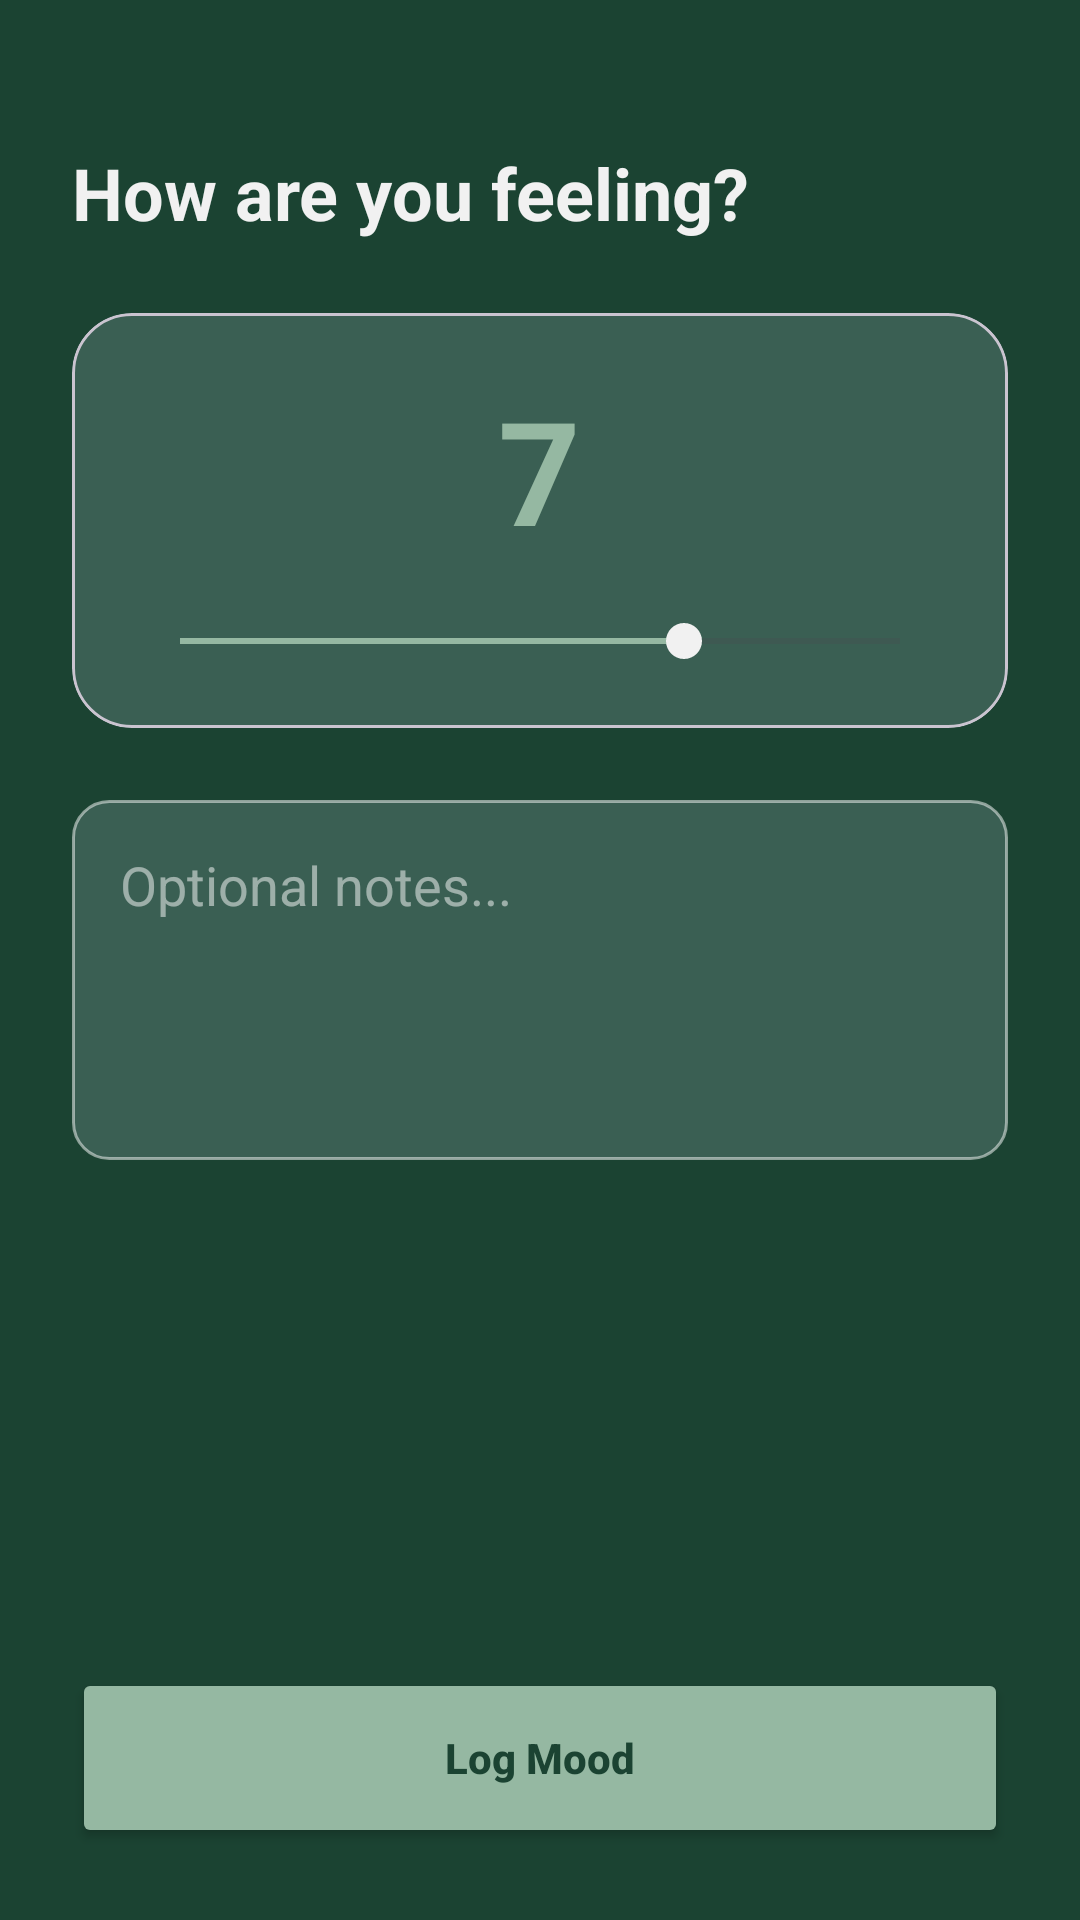

Write the Android layout XML for this screen, with the resource values it uses.
<!-- AndroidManifest.xml: application theme Theme.VedaApplication -->
<!-- res/layout/activity_mood_logging.xml -->
<?xml version="1.0" encoding="utf-8"?>
<androidx.constraintlayout.widget.ConstraintLayout
    xmlns:android="http://schemas.android.com/apk/res/android"
    xmlns:app="http://schemas.android.com/apk/res-auto"
    android:layout_width="match_parent"
    android:layout_height="match_parent"
    android:background="@color/sombre_green">

    <ImageView
        android:id="@+id/btnBack"
        android:layout_width="wrap_content"
        android:layout_height="wrap_content"
        android:src="@drawable/ic_back"
        android:padding="24dp"
        app:tint="@color/off_white"
        app:layout_constraintTop_toTopOf="parent"
        app:layout_constraintStart_toStartOf="parent" />

    <TextView
        android:id="@+id/tvTitle"
        android:layout_width="wrap_content"
        android:layout_height="wrap_content"
        android:text="How are you feeling?"
        android:textColor="@color/off_white"
        android:textSize="24sp"
        android:textStyle="bold"
        app:layout_constraintTop_toBottomOf="@id/btnBack"
        app:layout_constraintStart_toStartOf="parent"
        android:layout_marginStart="24dp" />

    
    <com.google.android.material.card.MaterialCardView
        android:id="@+id/cvMoodSelector"
        android:layout_width="match_parent"
        android:layout_height="wrap_content"
        android:layout_margin="24dp"
        app:cardBackgroundColor="#3A5F53"
        app:cardCornerRadius="20dp"
        app:layout_constraintTop_toBottomOf="@id/tvTitle">

        <LinearLayout
            android:layout_width="match_parent"
            android:layout_height="wrap_content"
            android:orientation="vertical"
            android:padding="20dp"
            android:gravity="center">

            <TextView
                android:id="@+id/tvMoodValue"
                android:layout_width="wrap_content"
                android:layout_height="wrap_content"
                android:text="7"
                android:textSize="48sp"
                android:textColor="@color/sage_accent"
                android:textStyle="bold" />

            <SeekBar
                android:id="@+id/moodSeekBar"
                android:layout_width="match_parent"
                android:layout_height="wrap_content"
                android:max="10"
                android:progress="7"
                android:layout_marginTop="16dp"
                android:progressTint="@color/sage_accent"
                android:thumbTint="@color/off_white" />
        </LinearLayout>
    </com.google.android.material.card.MaterialCardView>

    <EditText
        android:id="@+id/etMoodNotes"
        android:layout_width="match_parent"
        android:layout_height="120dp"
        android:layout_margin="24dp"
        android:background="@drawable/rounded_edittext"
        android:gravity="top"
        android:hint="Optional notes..."
        android:padding="16dp"
        android:textColor="@color/off_white"
        android:textColorHint="#80FFFFFF"
        app:layout_constraintTop_toBottomOf="@id/cvMoodSelector" />

    <Button
        android:id="@+id/btnLogMood"
        android:layout_width="match_parent"
        android:layout_height="60dp"
        android:layout_margin="24dp"
        android:text="Log Mood"
        android:textAllCaps="false"
        android:backgroundTint="@color/sage_accent"
        android:textColor="@color/sombre_green"
        android:textStyle="bold"
        app:layout_constraintBottom_toBottomOf="parent" />

</androidx.constraintlayout.widget.ConstraintLayout>
<!-- resources referenced by this layout -->
<resources>
  <color name="off_white">#F1F1F1</color>
  <color name="sage_accent">#95B8A2</color>
  <color name="sombre_green">#1B4332</color>
  <!-- drawable rounded_edittext (drawable) -->
  <?xml version="1.0" encoding="utf-8"?>
  <shape xmlns:android="http://schemas.android.com/apk/res/android">
      
      <solid android:color="#3A5F53" />
  
      
      <corners android:radius="12dp" />
  
      
      <stroke
          android:width="1dp"
          android:color="#80FFFFFF" />
  </shape>
  <style name="Theme.VedaApplication" parent="Theme.Material3.DayNight.NoActionBar">
          
          <item name="android:windowBackground">@color/sombre_green</item>
          <item name="colorPrimary">@color/sage_accent</item>
          <item name="colorOnPrimary">@color/sombre_green</item>
          <item name="android:textColorPrimary">@color/off_white</item>
      </style>
</resources>
